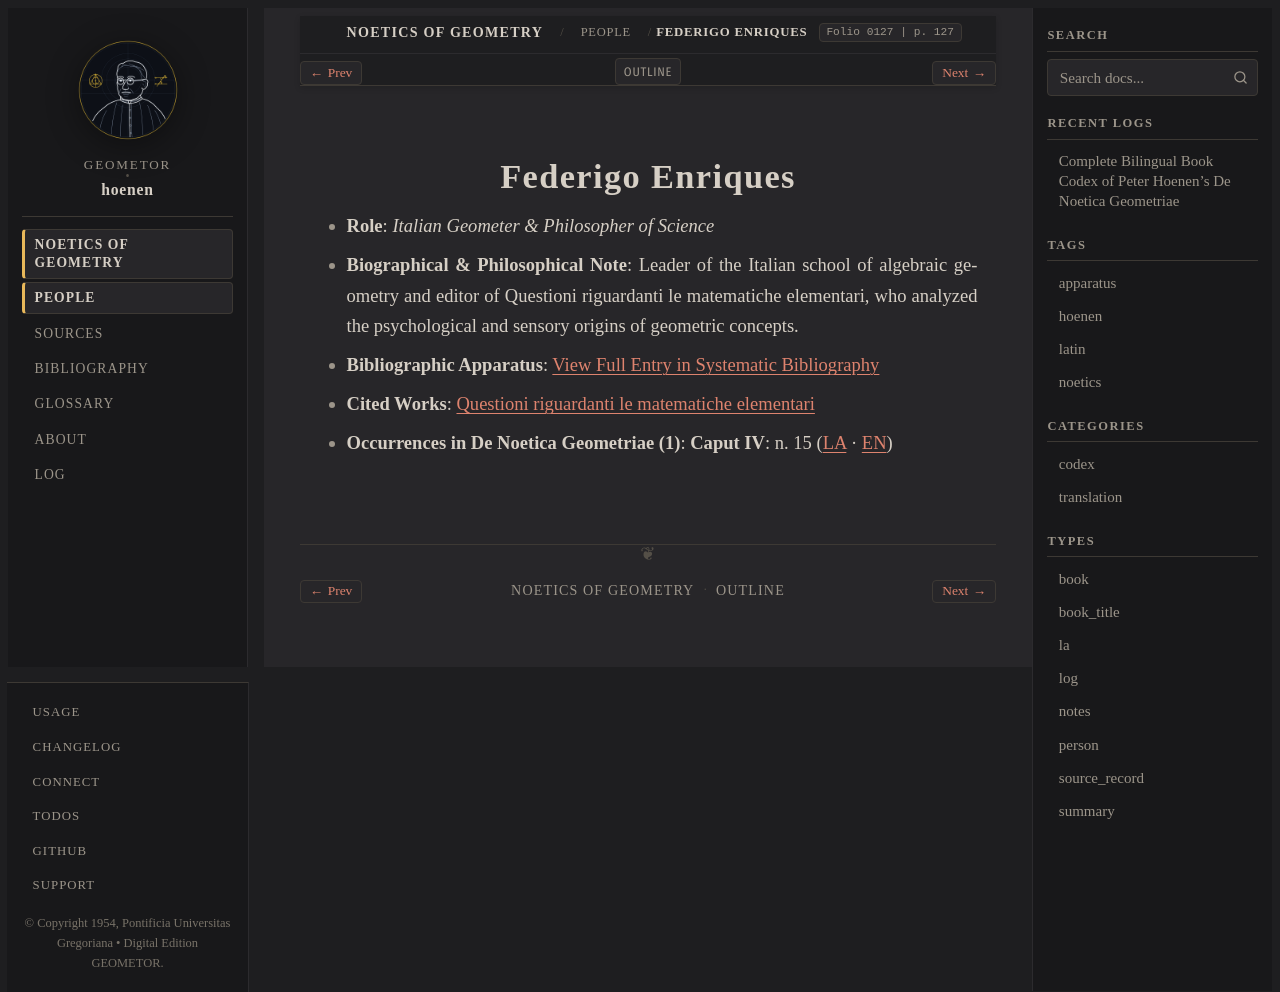

repository: geometor/hoenen · page: de_noetica_geometriae/people/enriques.html · generator: sphinx

:type: person
:layout: book
:death_year: 1946
:death_label: 1946
:lifespan: 1871 – 1946
:excerpt: Role: Italian Geometer & Philosopher of Science*
:folio: 0127
:page: 127

.. _person-enriques:

Federigo Enriques
=================

* **Role**: *Italian Geometer & Philosopher of Science*
* **Biographical & Philosophical Note**: Leader of the Italian school of algebraic geometry and editor of Questioni riguardanti le matematiche elementari, who analyzed the psychological and sensory origins of geometric concepts.
* **Bibliographic Apparatus**: :ref:`View Full Entry in Systematic Bibliography <bib-enriques-federigo>`
* **Cited Works**: `Questioni riguardanti le matematiche elementari <bibliography.html#work-enriques-quaestioni>`__
* **Occurrences in De Noetica Geometriae (1)**: **Caput IV**: n. 15 (`LA <caput-4/caput-4.html#occ-person-enriques-1>`__ · `EN <caput-4/caput-4-en.html#occ-person-enriques-1>`__)
